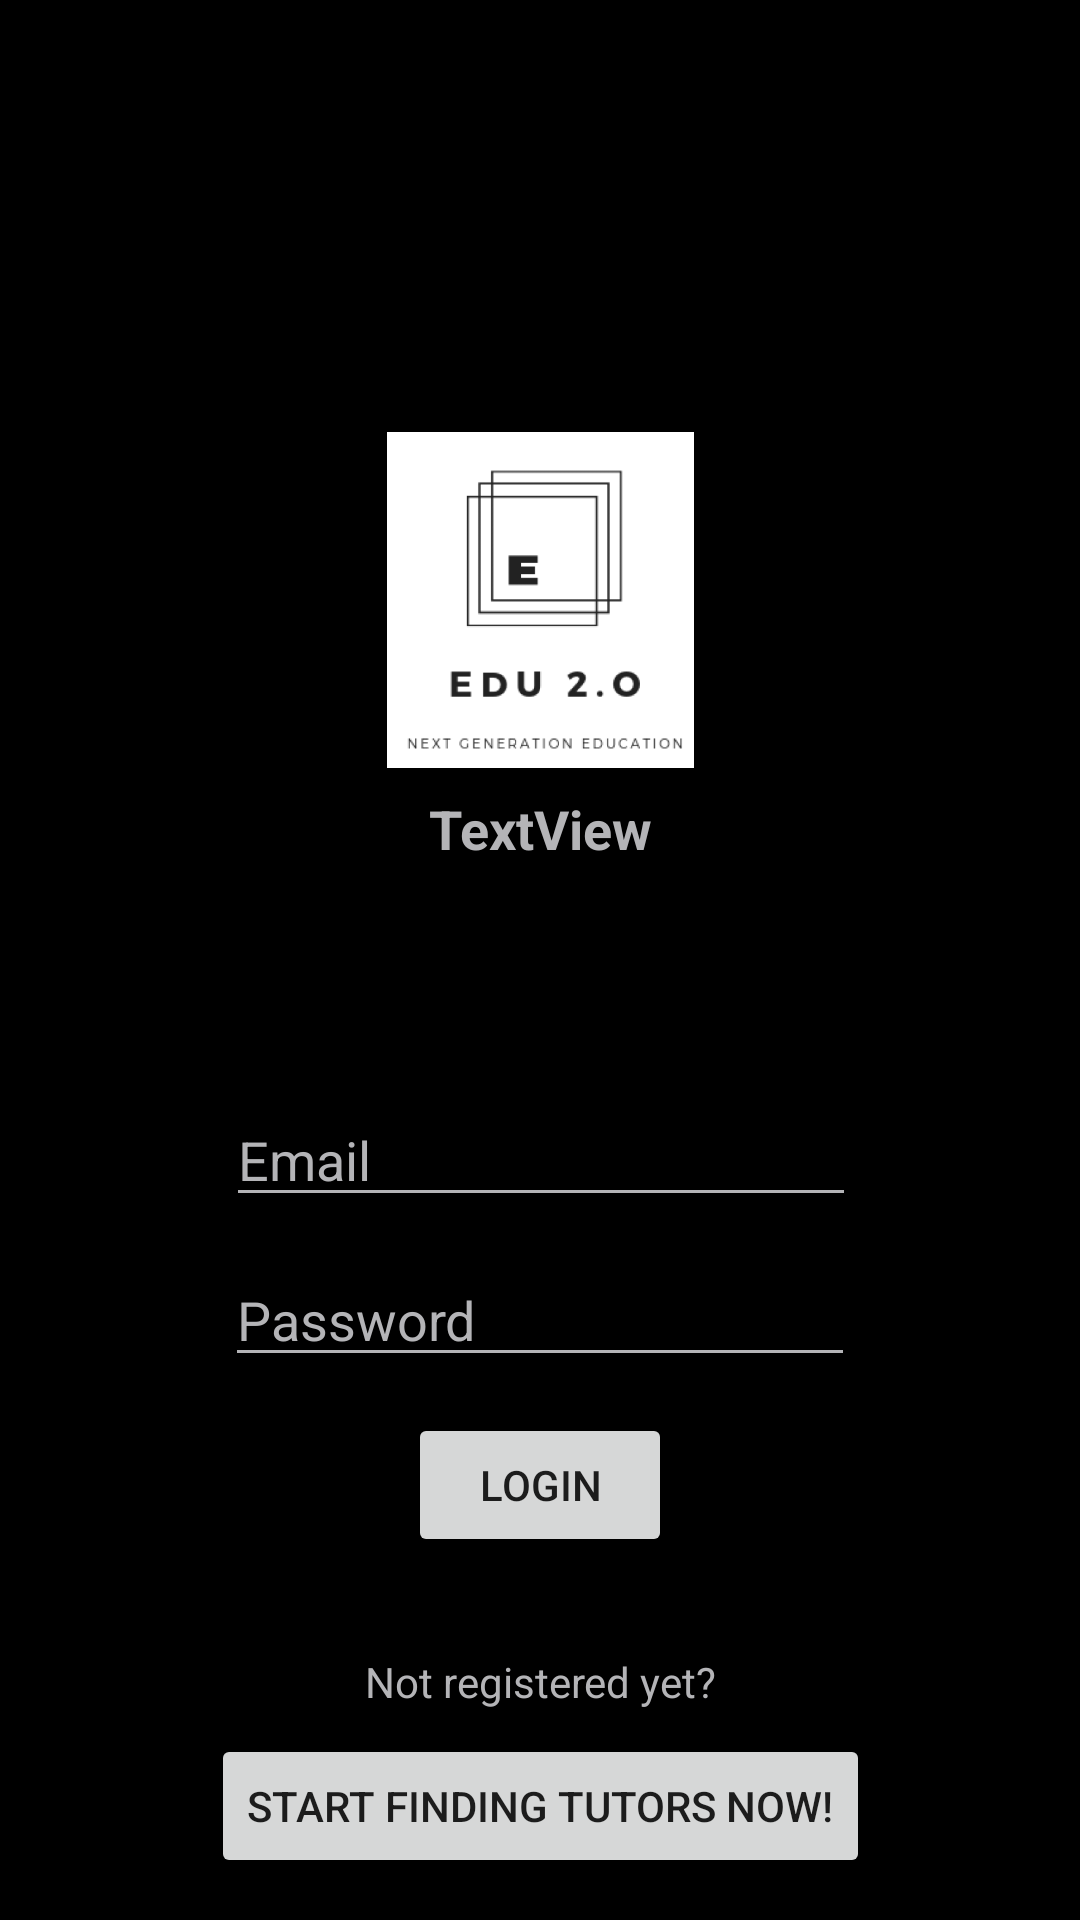

Reconstruct the res/layout file that produces this screen, plus the resources it refers to.
<!-- AndroidManifest.xml: application theme AppTheme -->
<!-- res/layout/activity_main_login.xml -->
<?xml version="1.0" encoding="utf-8"?>
<ScrollView xmlns:android="http://schemas.android.com/apk/res/android"
    xmlns:app="http://schemas.android.com/apk/res-auto"
    xmlns:tools="http://schemas.android.com/tools"
    android:layout_width="match_parent"
    android:layout_height="match_parent"
    android:fillViewport="true"
    tools:context=".LoginMainActivity">

    <android.support.constraint.ConstraintLayout
        android:layout_width="match_parent"
        android:layout_height="match_parent"
        android:background="#000000">

        <EditText
            android:id="@+id/emailEditText"
            android:layout_width="wrap_content"
            android:layout_height="wrap_content"
            android:layout_marginStart="8dp"
            android:layout_marginEnd="8dp"
            android:layout_marginBottom="12dp"
            android:backgroundTint="@color/colorAccent"
            android:ems="10"
            android:hint="Email"
            android:inputType="textPersonName"
            android:textColor="@color/colorAccent"
            android:textColorHint="@color/colorAccent"
            app:layout_constraintBottom_toTopOf="@+id/passwordEditText"
            app:layout_constraintEnd_toEndOf="parent"
            app:layout_constraintHorizontal_bias="0.503"
            app:layout_constraintStart_toStartOf="parent" />

        <EditText
            android:id="@+id/passwordEditText"
            android:layout_width="wrap_content"
            android:layout_height="wrap_content"
            android:layout_marginBottom="12dp"
            android:layout_marginEnd="8dp"
            android:layout_marginStart="8dp"
            android:ems="10"
            android:hint="Password"
            android:textColorHint="@color/colorAccent"
            android:backgroundTint="@color/colorAccent"
            android:inputType="textPassword"
            android:textColor="@color/colorAccent"
            app:layout_constraintBottom_toTopOf="@+id/loginBtn"
            app:layout_constraintEnd_toEndOf="parent"
            app:layout_constraintStart_toStartOf="parent" />

        <Button
            android:id="@+id/loginBtn"
            android:layout_width="wrap_content"
            android:layout_height="wrap_content"
            android:layout_marginStart="8dp"
            android:layout_marginEnd="8dp"
            android:layout_marginBottom="32dp"
            android:onClick="onClick"
            android:text="Login"
            app:layout_constraintBottom_toTopOf="@+id/registertextView"
            app:layout_constraintEnd_toEndOf="parent"
            app:layout_constraintStart_toStartOf="parent" />

        <TextView
            android:id="@+id/registertextView"
            android:layout_width="wrap_content"
            android:layout_height="wrap_content"
            android:layout_marginBottom="8dp"
            android:layout_marginEnd="8dp"
            android:layout_marginStart="8dp"
            android:textColor="@color/colorAccent"
            android:text="Not registered yet?"
            app:layout_constraintBottom_toTopOf="@+id/registerBtn"
            app:layout_constraintEnd_toEndOf="parent"
            app:layout_constraintStart_toStartOf="parent" />

        <Button
            android:id="@+id/registerBtn"
            android:layout_width="wrap_content"
            android:layout_height="wrap_content"
            android:layout_marginStart="8dp"
            android:layout_marginEnd="8dp"
            android:layout_marginBottom="56dp"
            android:onClick="onClick"
            android:text="Start Finding Tutors Now!"
            app:layout_constraintBottom_toBottomOf="parent"
            app:layout_constraintEnd_toEndOf="parent"
            app:layout_constraintHorizontal_bias="0.502"
            app:layout_constraintStart_toStartOf="parent" />

        <ImageView
            android:id="@+id/logoIv"
            android:layout_width="141dp"
            android:layout_height="112dp"
            android:layout_marginStart="8dp"
            android:layout_marginTop="144dp"
            android:layout_marginEnd="8dp"
            app:layout_constraintEnd_toEndOf="parent"
            app:layout_constraintStart_toStartOf="parent"
            app:layout_constraintTop_toTopOf="parent"
            app:srcCompat="@drawable/logo" />

        <TextView
            android:id="@+id/userText1"
            android:layout_width="wrap_content"
            android:layout_height="wrap_content"
            android:layout_marginStart="8dp"
            android:layout_marginTop="8dp"
            android:layout_marginEnd="8dp"
            android:layout_marginBottom="76dp"
            android:text="TextView"
            android:textColor="@color/colorAccent"
            android:textSize="18sp"
            android:textStyle="bold"
            app:layout_constraintBottom_toTopOf="@+id/emailEditText"
            app:layout_constraintEnd_toEndOf="parent"
            app:layout_constraintStart_toStartOf="parent"
            app:layout_constraintTop_toBottomOf="@+id/logoIv"
            app:layout_constraintVertical_bias="1.0" />

    </android.support.constraint.ConstraintLayout>
</ScrollView>
<!-- resources referenced by this layout -->
<resources>
  <color name="colorAccent">#b4b4b7</color>
  <!-- drawable logo: png bitmap (drawable, 15790 bytes) -->
  <style name="AppTheme" parent="Theme.AppCompat.Light.DarkActionBar">
          
          <item name="colorPrimary">@color/colorPrimary</item>
          <item name="colorPrimaryDark">@color/colorPrimaryDark</item>
          <item name="colorAccent">@color/colorAccent</item>
      </style>
  <color name="colorPrimary">#00008B</color>
  <color name="colorPrimaryDark">#212121</color>
</resources>
